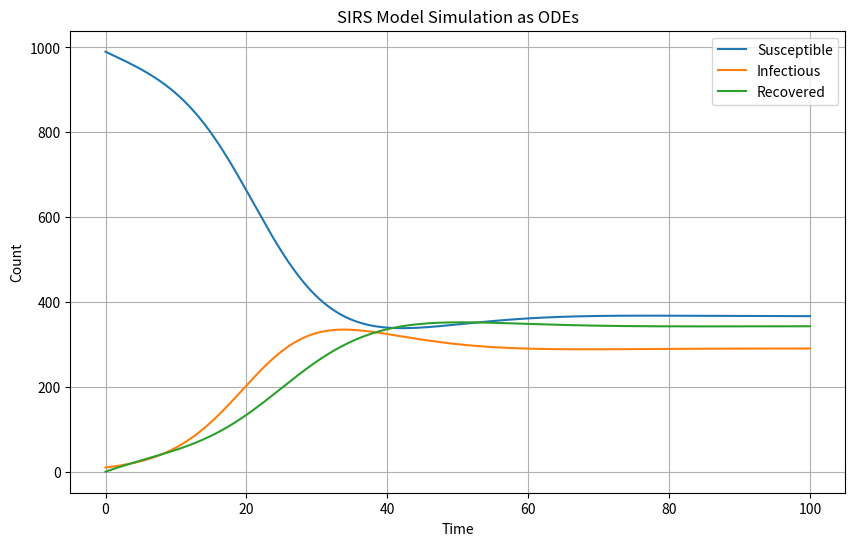

The matplotlib source for this figure:
import numpy as np
import matplotlib.pyplot as plt
from scipy.integrate import odeint

# Parameters
beta = 0.3       # Constant transmission rate
gamma = 0.1      # Recovery rate
lambda_val = 0.05  # Immunity loss rate
alpha = 0.08     # Immunity waning rate
sigma = 0.005    # Vaccination rate (fraction of susceptibles vaccinated per day)
delta = 0.01     # Demographic balanced birth and death rate
initial_population = 1000  # Total population size

# System of ODEs
def sirs_model(y, t, beta, gamma, alpha, sigma, delta):
    S, I, R = y

    dSdt = - (beta * S * I) / (S + I + R) - (sigma + delta) * S + alpha * R + delta * (S + I + R)
    dIdt = (beta * S * I) / (S + I + R) - (gamma + delta) * I
    dRdt = sigma * S + gamma * I - (alpha + delta) * R

    return [dSdt, dIdt, dRdt]

# Initial conditions
S0 = 0.99 * initial_population
I0 = 0.01 * initial_population
R0 = 0.0
V0 = 0.0

# Time points
t = np.linspace(0, 100, 1000)

# Solve the ODEs
solution = odeint(sirs_model, [S0, I0, R0], t, args=(beta, gamma, alpha, sigma, delta))
S, I, R = solution.T

# Plot the results
plt.figure(figsize=(10, 6))
plt.plot(t, S, label='Susceptible')
plt.plot(t, I, label='Infectious')
plt.plot(t, R, label='Recovered')
plt.xlabel('Time')
plt.ylabel('Count')
plt.title('SIRS Model Simulation as ODEs')
plt.legend()
plt.grid()
plt.show()
